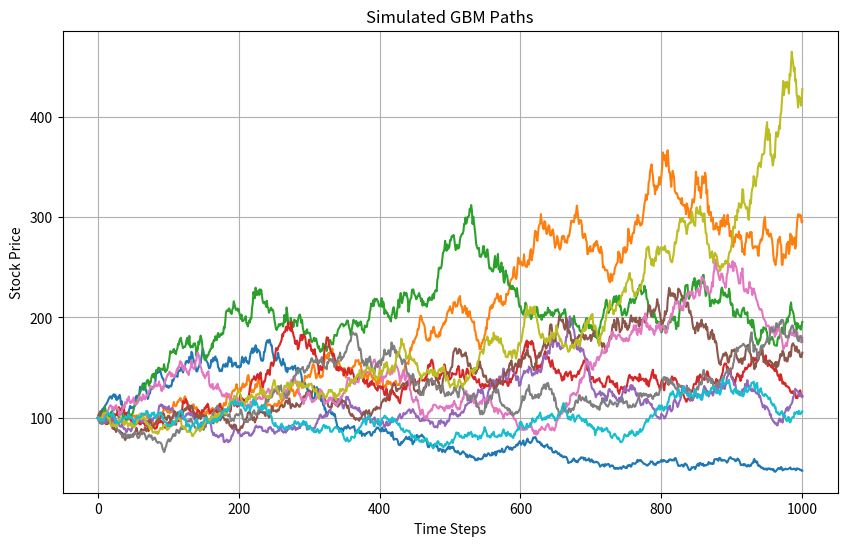

Recreate this plot in Python.
import numpy as np
import matplotlib.pyplot as plt

class GBM:
    def __init__(self, s_0, iteration, mu, sigma):
        self.s_0 = s_0
        self.iteration = iteration
        self.mu = mu
        self.sigma = sigma

    def monte_carlo(self):
        dt = 0.01
        prices = [self.s_0]

        for i in range(self.iteration):
            s_t = prices[-1]
            ds = s_t * (self.mu * dt + self.sigma * np.sqrt(dt) * np.random.randn())
            prices.append(s_t + ds)
        return prices


# Parameters
s_0 = 100
iterations = 1000
mu = 0.05
sigma = 0.2
num_paths = 10

# Create GBM instance
gbm = GBM(s_0, iterations, mu, sigma)

# Simulate multiple paths
paths = [gbm.monte_carlo() for i in range(num_paths)]

# Plot the results
plt.figure(figsize=(10, 6))
for path in paths:
    plt.plot(path)
plt.title('Simulated GBM Paths')
plt.xlabel('Time Steps')
plt.ylabel('Stock Price')
plt.grid(True)
plt.show()